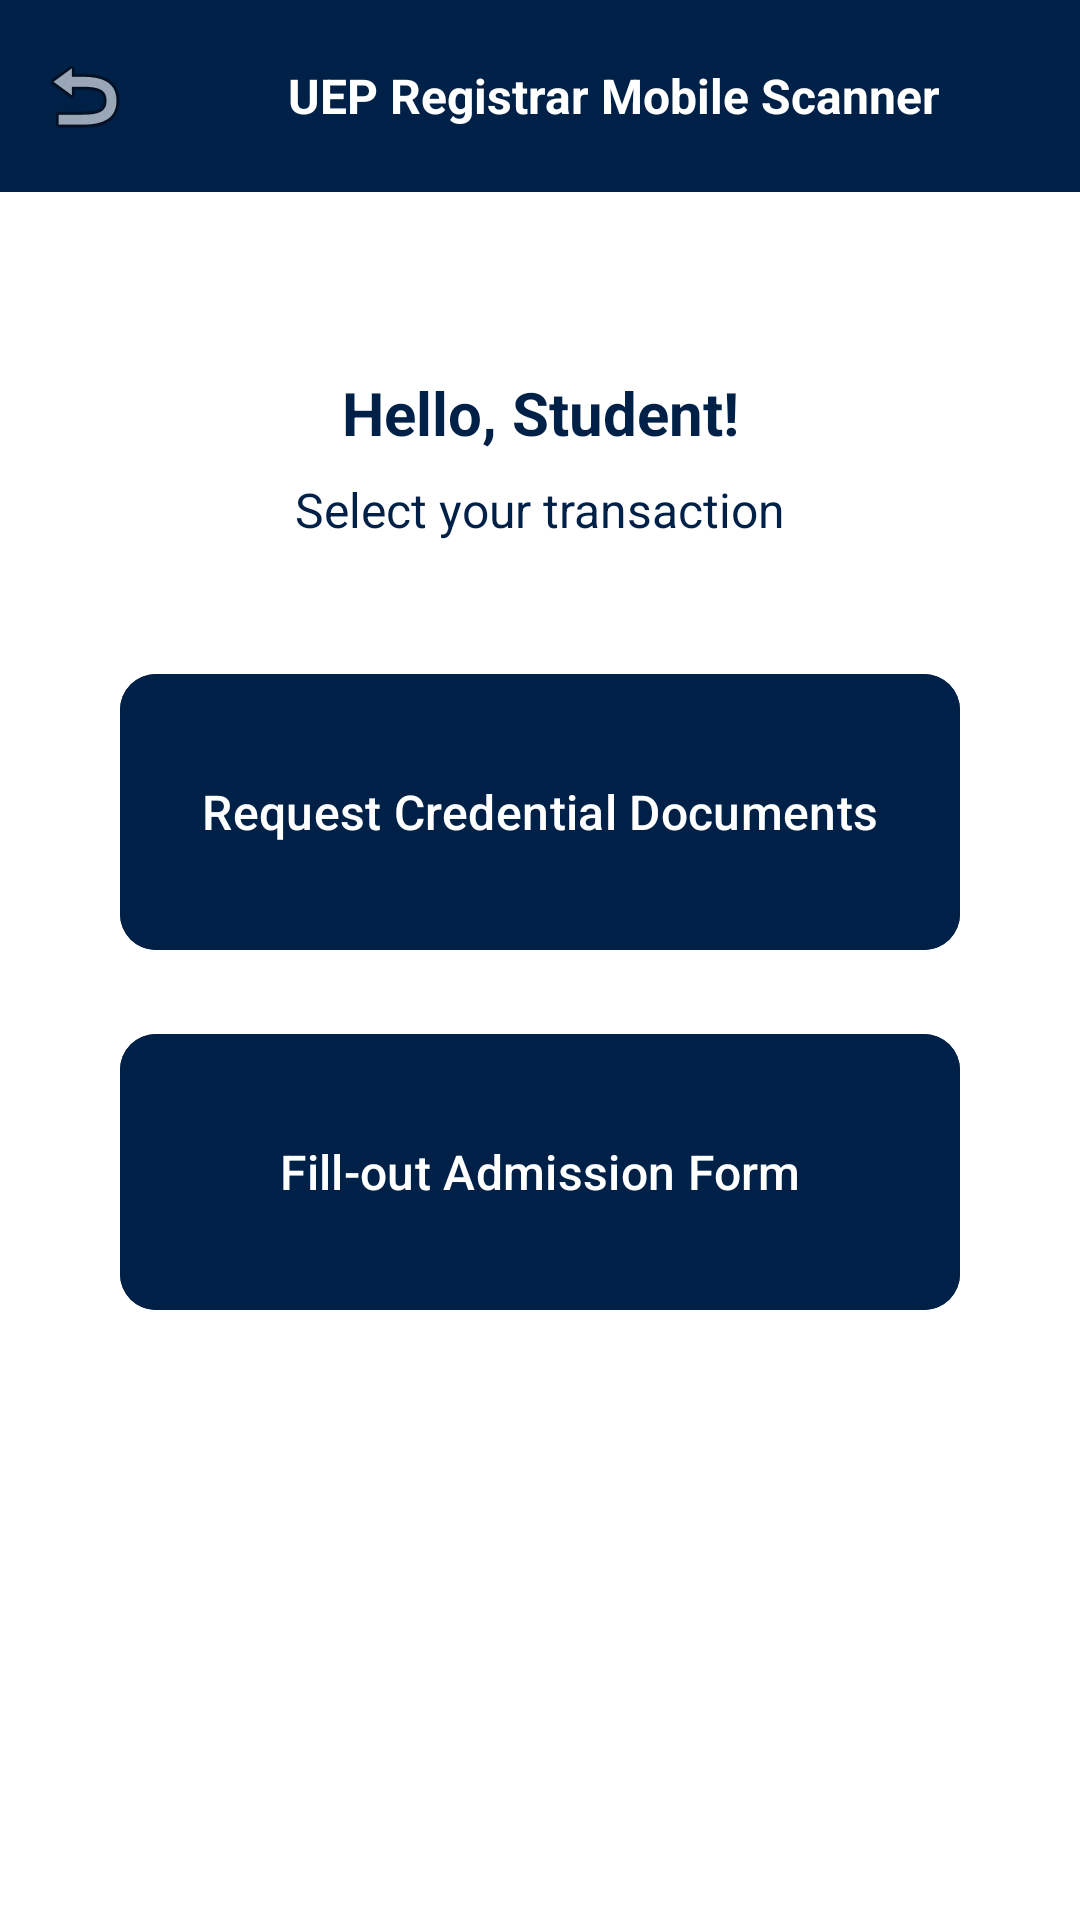

Here is an Android app screen rendered from its layout file. Give the layout XML and the strings, colors and styles it references.
<!-- AndroidManifest.xml: application theme Theme.RegistrarOfficeMobileDocumentScannerwithArchivingSystemMobileFrontEnd -->
<!-- res/layout/activity_student_options.xml -->
<?xml version="1.0" encoding="utf-8"?>
<androidx.constraintlayout.widget.ConstraintLayout xmlns:android="http://schemas.android.com/apk/res/android"
    xmlns:app="http://schemas.android.com/apk/res-auto"
    xmlns:tools="http://schemas.android.com/tools"
    android:layout_width="match_parent"
    android:layout_height="match_parent"
    android:background="@color/white">

    <com.google.android.material.appbar.AppBarLayout
        android:id="@+id/appBarLayout"
        android:layout_width="match_parent"
        android:layout_height="wrap_content"
        app:layout_constraintTop_toTopOf="parent">

        <androidx.appcompat.widget.Toolbar
            android:id="@+id/toolbar"
            android:layout_width="match_parent"
            android:layout_height="?attr/actionBarSize"
            android:background="@color/primary_blue"
            app:navigationIcon="@android:drawable/ic_menu_revert">

            <LinearLayout
                android:layout_width="wrap_content"
                android:layout_height="match_parent"
                android:gravity="center_vertical"
                android:orientation="horizontal">

                <ImageView
                    android:layout_width="32dp"
                    android:layout_height="32dp"
                    android:src="@drawable/ueplogo" />

                <TextView
                    android:layout_width="wrap_content"
                    android:layout_height="wrap_content"
                    android:layout_marginStart="8dp"
                    android:text="@string/title"
                    android:textColor="@color/white"
                    android:textSize="16sp"
                    android:textStyle="bold" />
            </LinearLayout>

        </androidx.appcompat.widget.Toolbar>
    </com.google.android.material.appbar.AppBarLayout>

    <TextView
        android:id="@+id/helloStudentText"
        android:layout_width="wrap_content"
        android:layout_height="wrap_content"
        android:layout_marginTop="60dp"
        android:text="Hello, Student!"
        android:textColor="@color/primary_blue"
        android:textSize="20sp"
        android:textStyle="bold"
        app:layout_constraintEnd_toEndOf="parent"
        app:layout_constraintStart_toStartOf="parent"
        app:layout_constraintTop_toBottomOf="@id/appBarLayout" />

    <TextView
        android:id="@+id/selectTransactionText"
        android:layout_width="wrap_content"
        android:layout_height="wrap_content"
        android:layout_marginTop="8dp"
        android:text="Select your transaction"
        android:textColor="@color/primary_blue"
        android:textSize="16sp"
        app:layout_constraintEnd_toEndOf="parent"
        app:layout_constraintStart_toStartOf="parent"
        app:layout_constraintTop_toBottomOf="@id/helloStudentText" />

    <com.google.android.material.button.MaterialButton
        android:id="@+id/btnRequestCredentials"
        android:layout_width="0dp"
        android:layout_height="100dp"
        android:layout_marginHorizontal="40dp"
        android:layout_marginTop="40dp"
        android:backgroundTint="@color/primary_blue"
        android:text="Request Credential Documents"
        android:textAllCaps="false"
        android:textSize="16sp"
        app:cornerRadius="12dp"
        app:layout_constraintEnd_toEndOf="parent"
        app:layout_constraintStart_toStartOf="parent"
        app:layout_constraintTop_toBottomOf="@id/selectTransactionText" />

    <com.google.android.material.button.MaterialButton
        android:id="@+id/btnFillAdmission"
        android:layout_width="0dp"
        android:layout_height="100dp"
        android:layout_marginHorizontal="40dp"
        android:layout_marginTop="20dp"
        android:backgroundTint="@color/primary_blue"
        android:text="Fill-out Admission Form"
        android:textAllCaps="false"
        android:textSize="16sp"
        app:cornerRadius="12dp"
        app:layout_constraintEnd_toEndOf="parent"
        app:layout_constraintStart_toStartOf="parent"
        app:layout_constraintTop_toBottomOf="@id/btnRequestCredentials" />

</androidx.constraintlayout.widget.ConstraintLayout>
<!-- resources referenced by this layout -->
<resources>
  <color name="primary_blue">#002147</color>
  <color name="white">#FFFFFFFF</color>
  <string name="title">UEP Registrar Mobile Scanner</string>
  <style name="Theme.RegistrarOfficeMobileDocumentScannerwithArchivingSystemMobileFrontEnd" parent="Base.Theme.RegistrarOfficeMobileDocumentScannerwithArchivingSystemMobileFrontEnd" />
  <style name="Base.Theme.RegistrarOfficeMobileDocumentScannerwithArchivingSystemMobileFrontEnd" parent="Theme.Material3.DayNight.NoActionBar">
          
          
      </style>
</resources>
